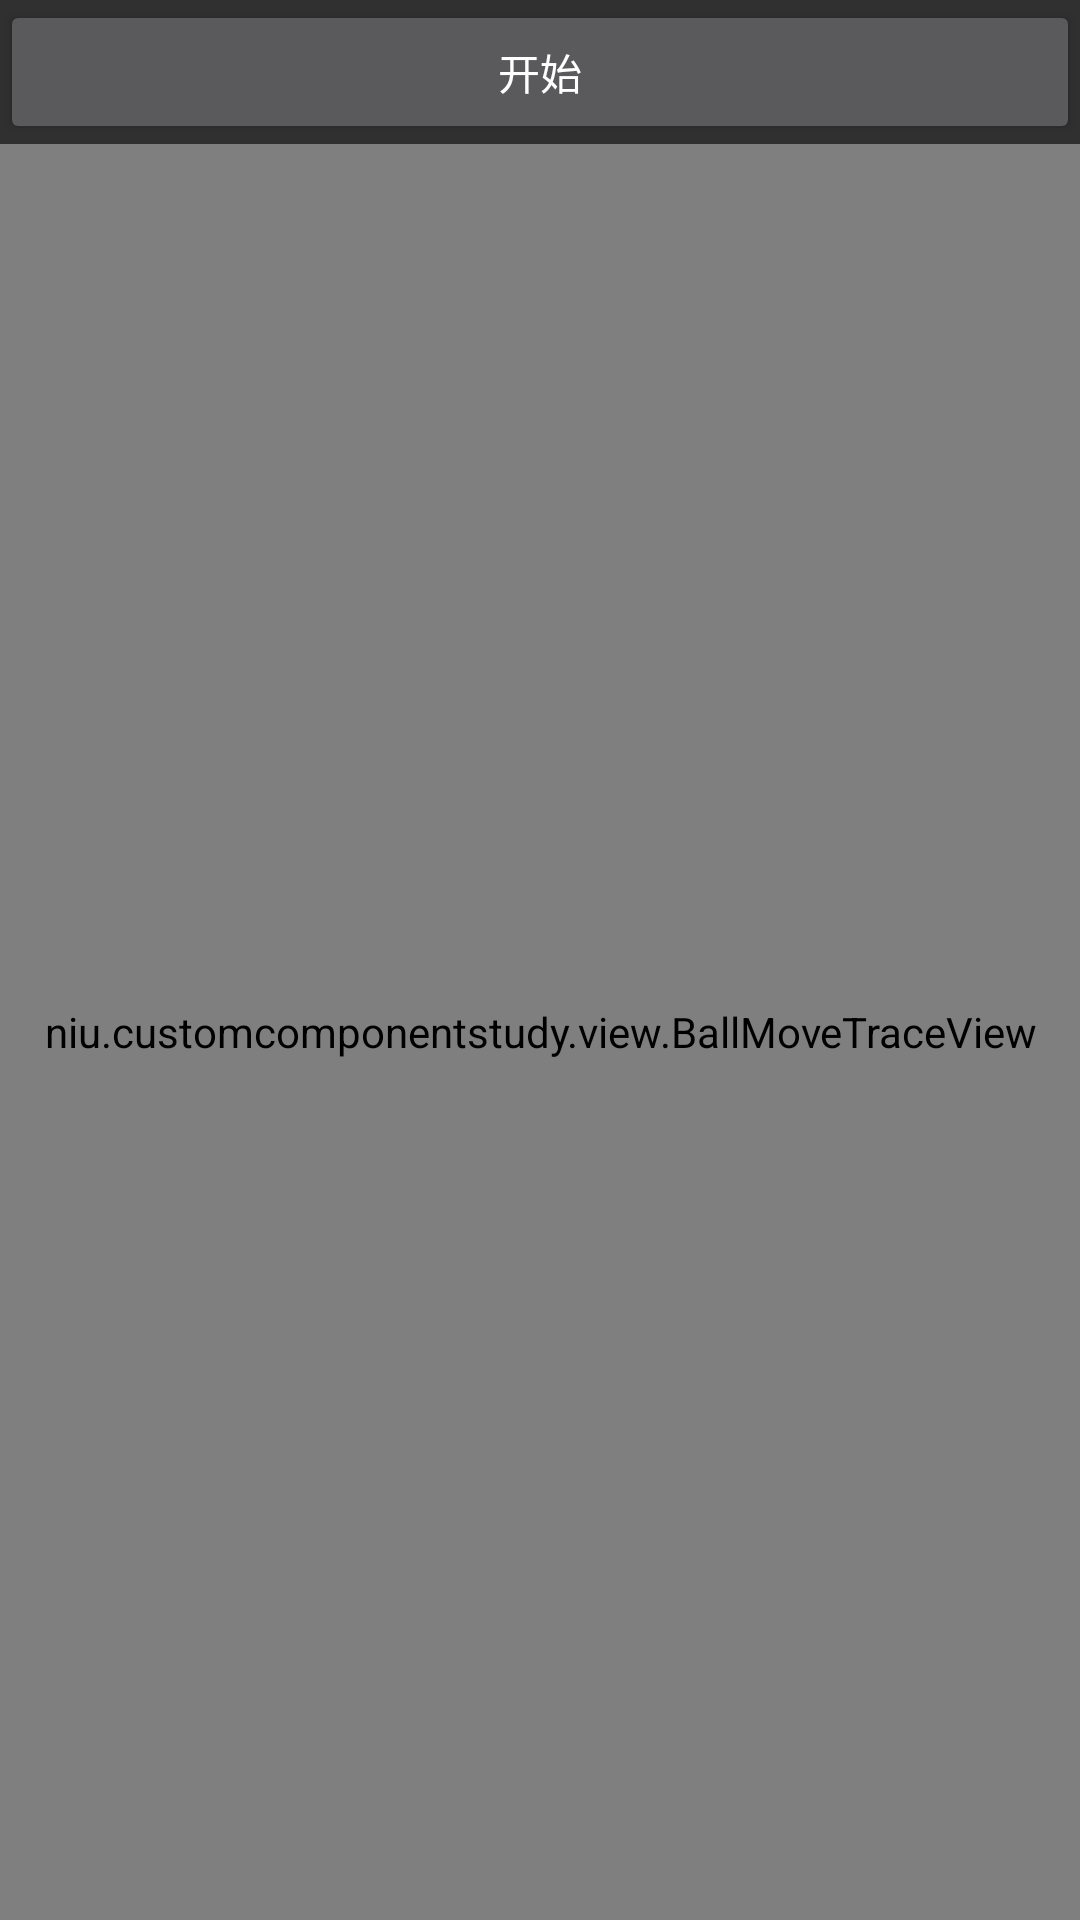

Here is an Android app screen rendered from its layout file. Give the layout XML and the strings, colors and styles it references.
<!-- AndroidManifest.xml: application theme MyAppTheme -->
<!-- res/layout/activity_ball_move.xml -->
<?xml version="1.0" encoding="utf-8"?>
<layout
    xmlns:android="http://schemas.android.com/apk/res/android">

    <LinearLayout
        android:layout_width="match_parent"
        android:layout_height="match_parent"
        android:orientation="vertical">

        <Button
            android:id="@+id/btStart"
            android:layout_width="match_parent"
            android:layout_height="wrap_content"
            android:text="开始"/>

        

        <niu.customcomponentstudy.view.BallMoveTraceView
            android:id="@+id/ballview"
            android:layout_width="match_parent"
            android:layout_height="match_parent"/>

    </LinearLayout>

</layout>
<!-- resources referenced by this layout -->
<resources>
  <style name="MyAppTheme" parent="Theme.AppCompat.NoActionBar">
      </style>
</resources>
